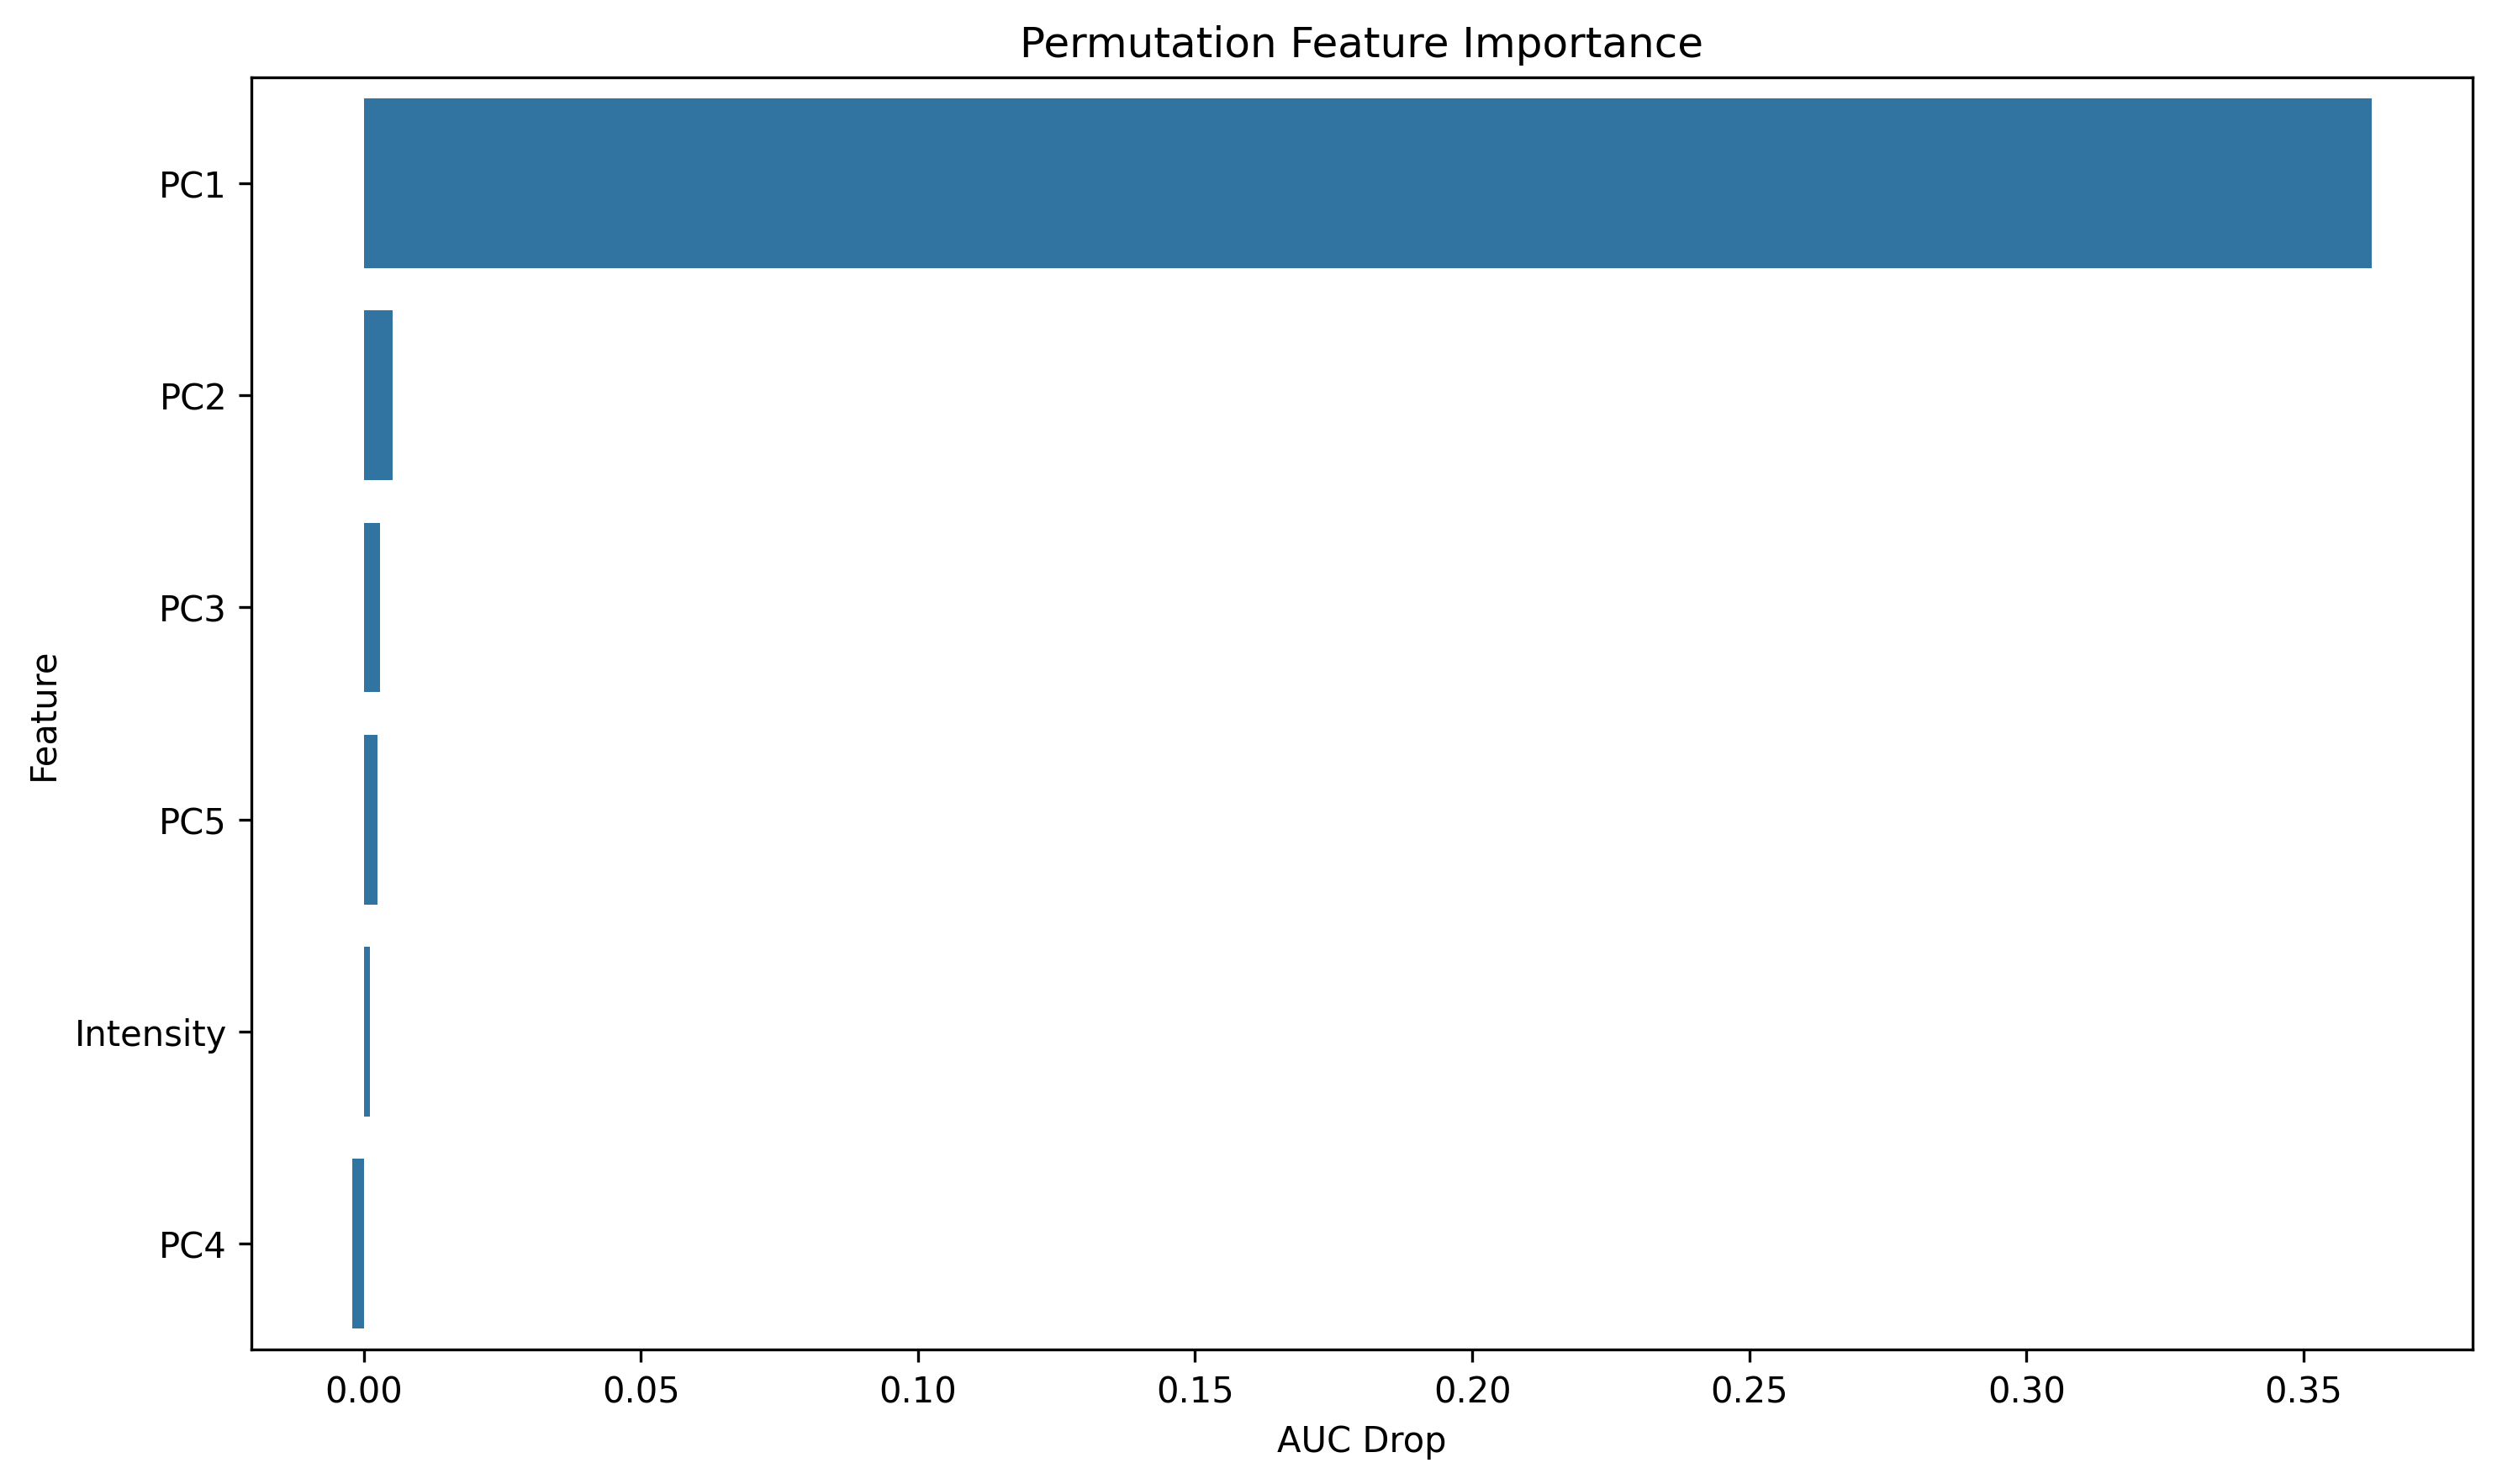

Source data for this figure (header and first rows):
feature, importance
PC1, 0.3622
PC2, 0.005168
PC3, 0.002868
PC5, 0.002526
Intensity, 0.001086
PC4, -0.002025
